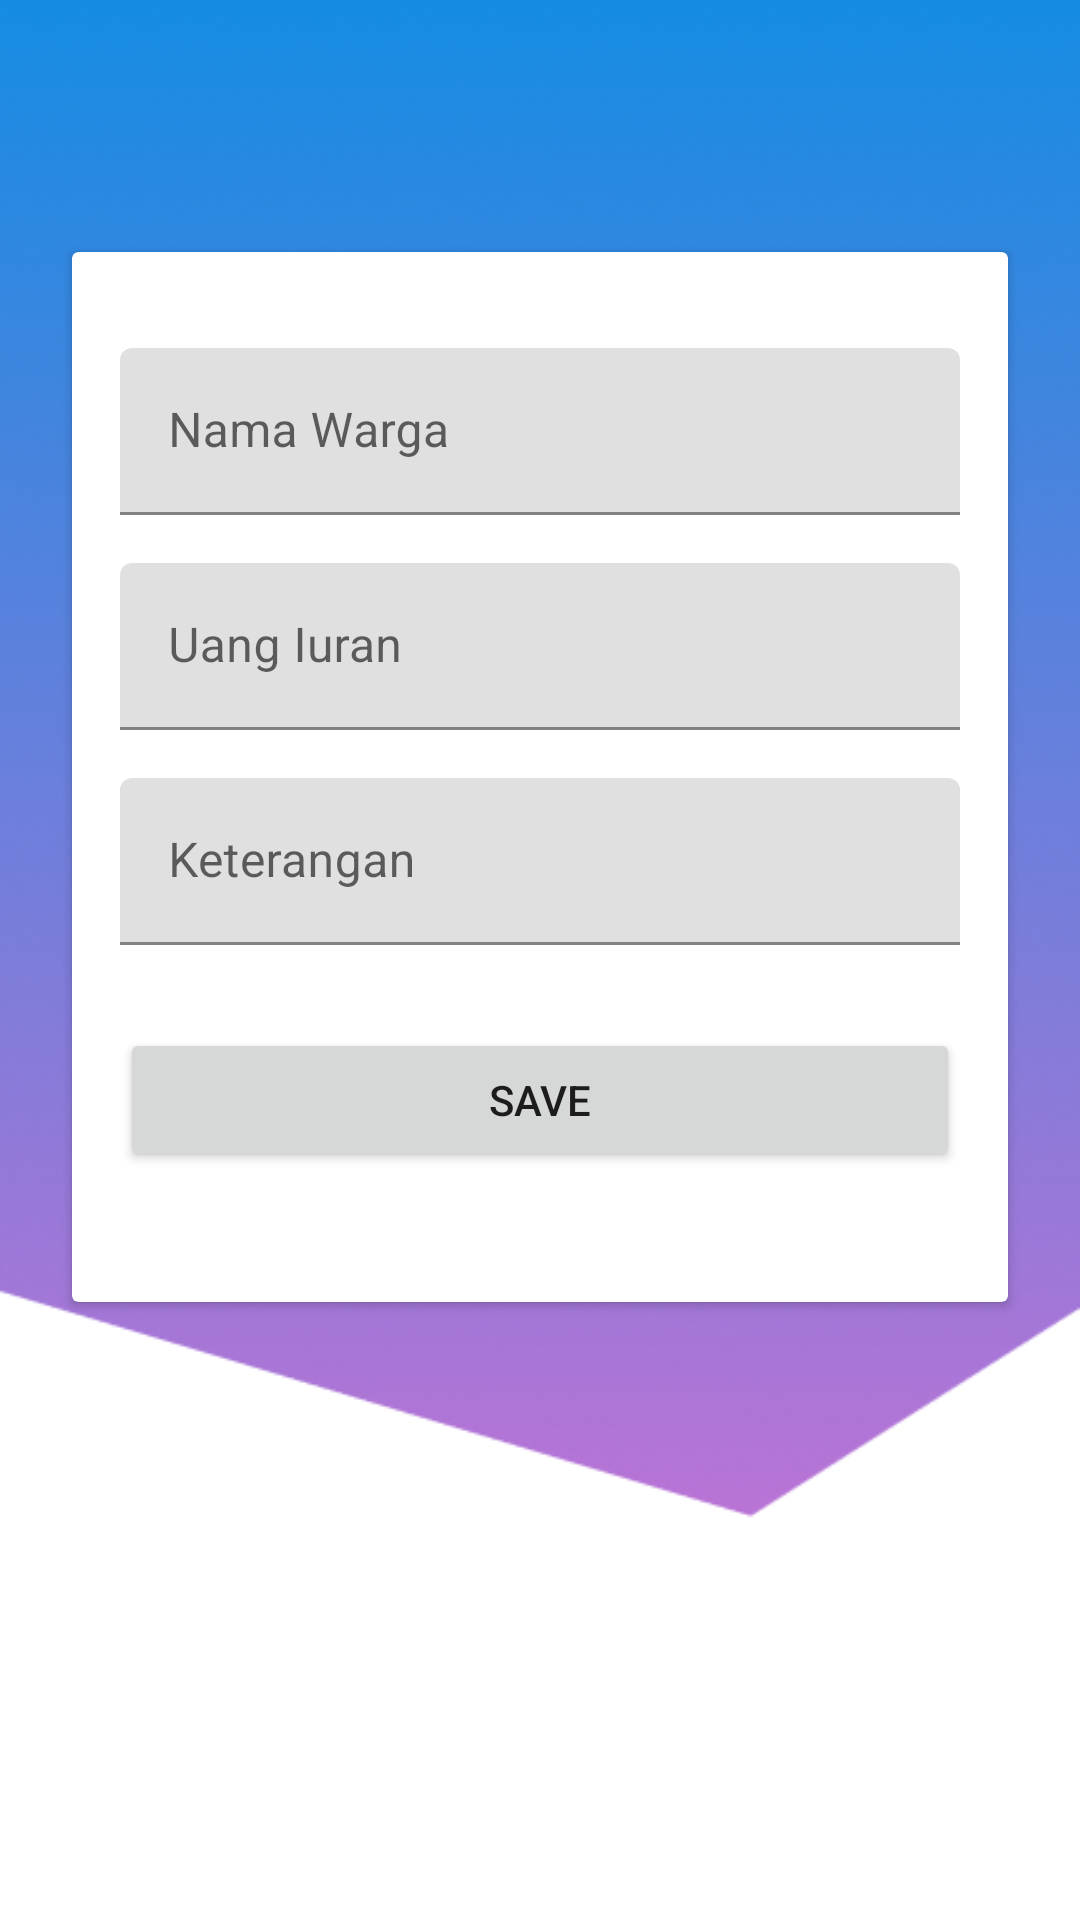

This screen was rendered from an Android layout file. Write that file and the resources it references.
<!-- AndroidManifest.xml: application theme Theme.AplikasiInputData -->
<!-- res/layout/fragment_add.xml -->
<?xml version="1.0" encoding="utf-8"?>
<androidx.constraintlayout.widget.ConstraintLayout xmlns:android="http://schemas.android.com/apk/res/android"
    xmlns:app="http://schemas.android.com/apk/res-auto"
    xmlns:tools="http://schemas.android.com/tools"
    android:layout_width="match_parent"
    android:layout_height="match_parent"
    android:background="@drawable/layoutbackground"
    tools:context=".AddFragment">

    <androidx.cardview.widget.CardView
        android:id="@+id/cardView2"
        android:layout_width="0dp"
        android:layout_height="350dp"
        android:layout_marginStart="24dp"
        android:layout_marginTop="84dp"
        android:layout_marginEnd="24dp"
        app:layout_constraintEnd_toEndOf="parent"
        app:layout_constraintHorizontal_bias="0.0"
        app:layout_constraintStart_toStartOf="parent"
        app:layout_constraintTop_toTopOf="parent">

        <androidx.constraintlayout.widget.ConstraintLayout
            android:layout_width="match_parent"
            android:layout_height="match_parent">

            <com.google.android.material.textfield.TextInputLayout
                android:id="@+id/textInputLayout"
                android:layout_width="0dp"
                android:layout_height="wrap_content"
                android:layout_marginStart="16dp"
                android:layout_marginTop="32dp"
                android:layout_marginEnd="16dp"
                app:layout_constraintEnd_toEndOf="parent"
                app:layout_constraintStart_toStartOf="parent"
                app:layout_constraintTop_toTopOf="parent">

                <com.google.android.material.textfield.TextInputEditText
                    android:id="@+id/etNamaWarga"
                    android:layout_width="match_parent"
                    android:layout_height="wrap_content"
                    android:hint="Nama Warga" />
            </com.google.android.material.textfield.TextInputLayout>

            <com.google.android.material.textfield.TextInputLayout
                android:id="@+id/textInputLayout4"
                android:layout_width="0dp"
                android:layout_height="wrap_content"
                android:layout_marginStart="16dp"
                android:layout_marginTop="16dp"
                android:layout_marginEnd="16dp"
                app:layout_constraintEnd_toEndOf="parent"
                app:layout_constraintStart_toStartOf="parent"
                app:layout_constraintTop_toBottomOf="@+id/textInputLayout5">

                <com.google.android.material.textfield.TextInputEditText
                    android:id="@+id/etKeterangan"
                    android:layout_width="match_parent"
                    android:layout_height="wrap_content"
                    android:hint="Keterangan" />
            </com.google.android.material.textfield.TextInputLayout>

            <com.google.android.material.textfield.TextInputLayout
                android:id="@+id/textInputLayout5"
                android:layout_width="0dp"
                android:layout_height="wrap_content"
                android:layout_marginStart="16dp"
                android:layout_marginTop="16dp"
                android:layout_marginEnd="16dp"
                app:layout_constraintEnd_toEndOf="parent"
                app:layout_constraintStart_toStartOf="parent"
                app:layout_constraintTop_toBottomOf="@+id/textInputLayout">

                <com.google.android.material.textfield.TextInputEditText
                    android:id="@+id/etUang"
                    android:layout_width="match_parent"
                    android:layout_height="wrap_content"
                    android:hint="Uang Iuran" />
            </com.google.android.material.textfield.TextInputLayout>

            <Button
                android:id="@+id/btnSave"
                android:layout_width="0dp"
                android:layout_height="wrap_content"
                android:layout_marginStart="16dp"
                android:layout_marginEnd="16dp"
                android:layout_marginBottom="16dp"
                android:text="save"
                app:layout_constraintBottom_toBottomOf="parent"
                app:layout_constraintEnd_toEndOf="parent"
                app:layout_constraintStart_toStartOf="parent"
                app:layout_constraintTop_toBottomOf="@+id/textInputLayout4" />

        </androidx.constraintlayout.widget.ConstraintLayout>

    </androidx.cardview.widget.CardView>

</androidx.constraintlayout.widget.ConstraintLayout>
<!-- resources referenced by this layout -->
<resources>
  <!-- drawable layoutbackground: png bitmap (drawable, 138559 bytes) -->
  <style name="Theme.AplikasiInputData" parent="Theme.MaterialComponents.DayNight.NoActionBar">
          
          <item name="colorPrimary">#3C53E5</item>
          <item name="colorPrimaryVariant">@color/pink_transparan</item>
          <item name="colorOnPrimary">@color/white</item>
          
          <item name="colorSecondary">@color/teal_200</item>
          <item name="colorSecondaryVariant">@color/teal_700</item>
          <item name="colorOnSecondary">@color/black</item>
          
          <item name="android:statusBarColor">?attr/colorPrimaryVariant</item>
          
      </style>
  <color name="pink_transparan">#A8334DDE</color>
  <color name="white">#FFFFFFFF</color>
  <color name="teal_200">#FF03DAC5</color>
  <color name="teal_700">#FF018786</color>
  <color name="black">#FF000000</color>
</resources>
